Run: headless pygame with SDL's dummy video driver; simulated clock (each Clock.tick advances the game by its frame time, no real sleeping); random seed 0; keys injected as events and as key.get_pressed() state; no mouse input.
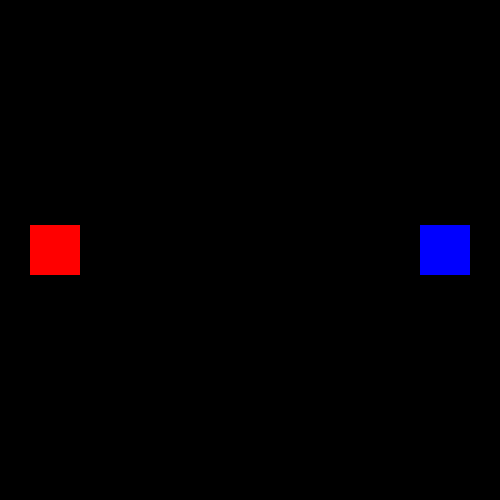
Frame 1 of 4 · flips 1–60 · no input
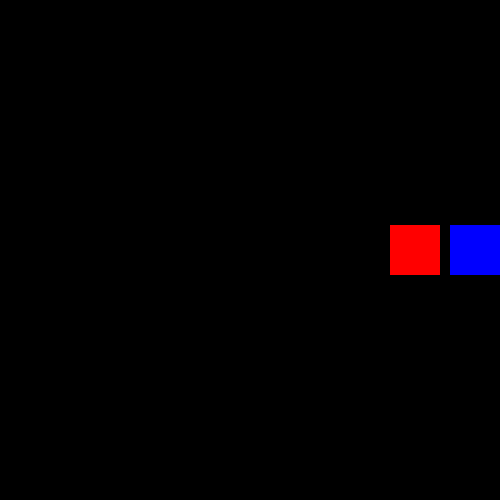
Frame 2 of 4 · flips 61–180 · tapped SPACE, RETURN · held RIGHT (→), D
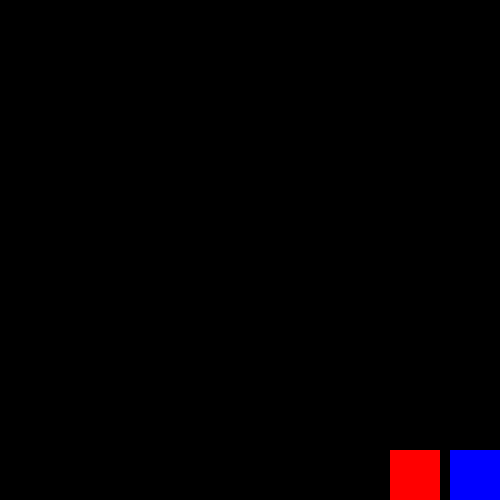
Frame 3 of 4 · flips 181–300 · held DOWN (↓), S
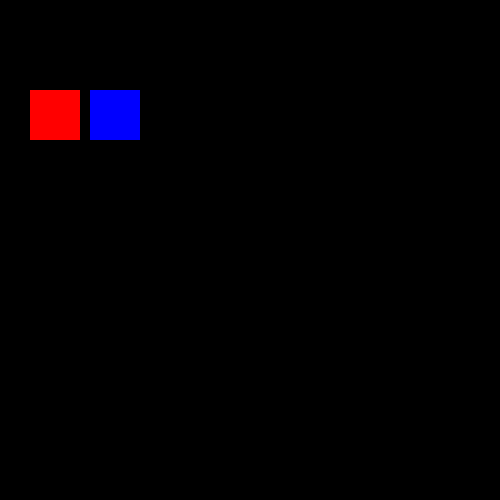
Frame 4 of 4 · flips 301–420 · held LEFT (←), A, UP (↑), W

The pygame program that drew these frames:

import pygame

pygame.init()
pygame.font.init()

screen = pygame.display.set_mode((500, 500))
running = True
x = 30
y = 225
x2 = 420
y2 = 225
scrw = 500
scrh = 500
taged = False
box_size = 50
font = pygame.font.Font(None, 48)
tagger = pygame.Rect(x, y, box_size, box_size)
runner = pygame.Rect(x2, y2, box_size, box_size)
clock = pygame.time.Clock()

while running:
    for event in pygame.event.get():
        if event.type == pygame.QUIT:
            running = False
    if not running:
        break

    screen.fill("black")

    if not taged:
        pressed = pygame.key.get_pressed()
        if pressed[pygame.K_LEFT]:
            x -= 3
        if pressed[pygame.K_RIGHT]:
            x += 3
        if pressed[pygame.K_UP]:
            y -= 3
        if pressed[pygame.K_DOWN]:
            y += 3

        if x < 0:
            x = 0
        if x > scrw - box_size:
            x = scrw - box_size
        if y < 0:
            y = 0
        if y > scrh - box_size:
            y = scrh - box_size

        if pressed[pygame.K_a]:
            x2 -= 3
        if pressed[pygame.K_d]:
            x2 += 3
        if pressed[pygame.K_w]:
            y2 -= 3
        if pressed[pygame.K_s]:
            y2 += 3

        if x2 < 0:
            x2 = 0
        if x2 > scrw - box_size:
            x2 = scrw - box_size
        if y2 < 0:
            y2 = 0
        if y2 > scrh - box_size:
            y2 = scrh - box_size

        tagger.x = x
        tagger.y = y
        runner.x = x2
        runner.y = y2

        if tagger.colliderect(runner):
            taged = True

    pygame.draw.rect(screen, "red", tagger)
    pygame.draw.rect(screen, "blue", runner)

    if taged:
        score_surface = font.render("TAGGER WINS!!1!", True, (255, 255, 255))
        screen.blit(score_surface, (110, 220))
        pygame.display.flip()
        pygame.time.delay(3000)
        running = False
        continue

    pygame.display.flip()
    clock.tick(90)

pygame.quit()
